3-way image classification set "dataset_test" from GitHub (evantancy/ece4078-team2-05); label vocabulary: coke, neither, sheep.

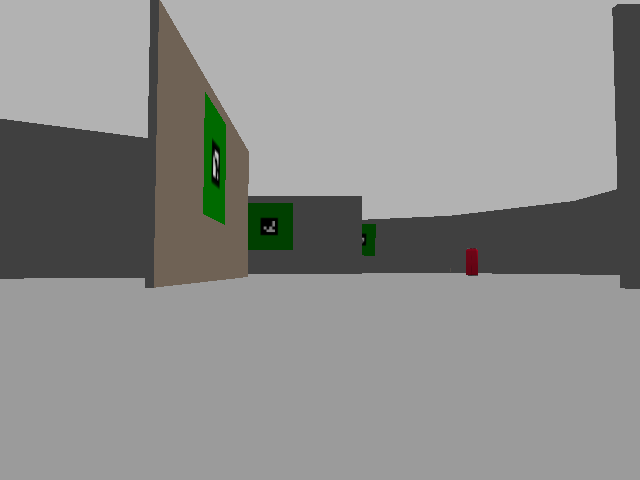
Label: coke

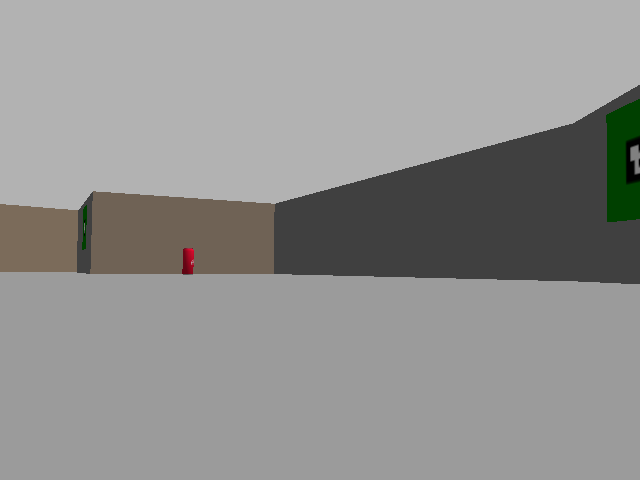
Label: coke

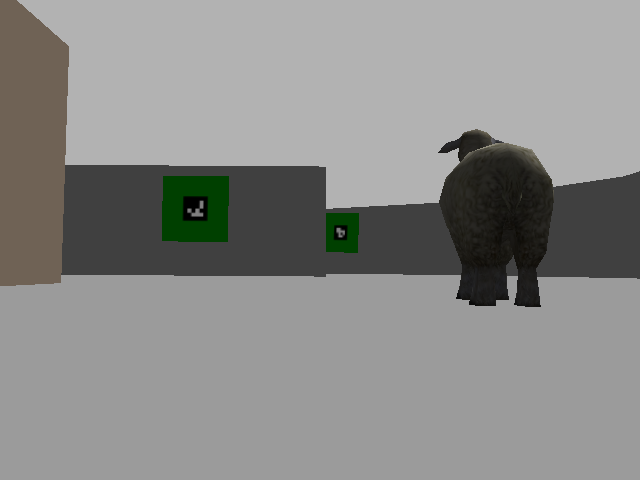
Label: sheep

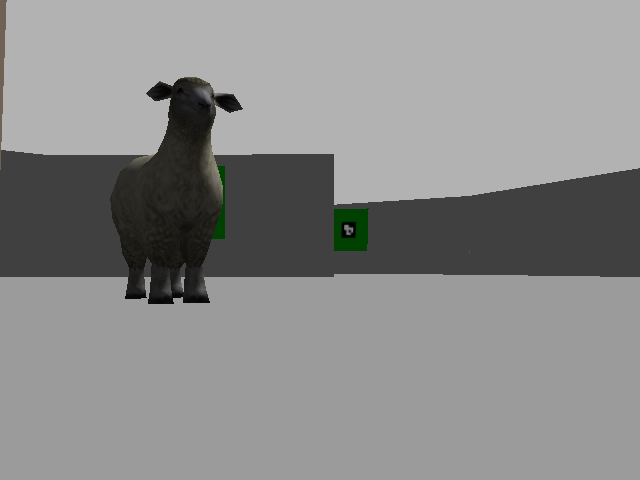
Label: sheep

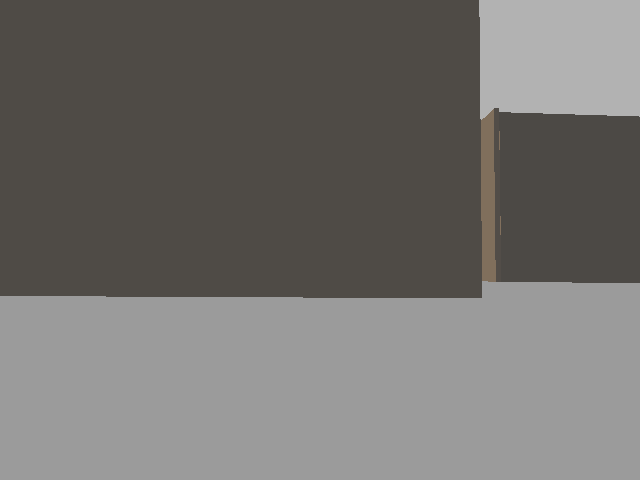
Label: neither

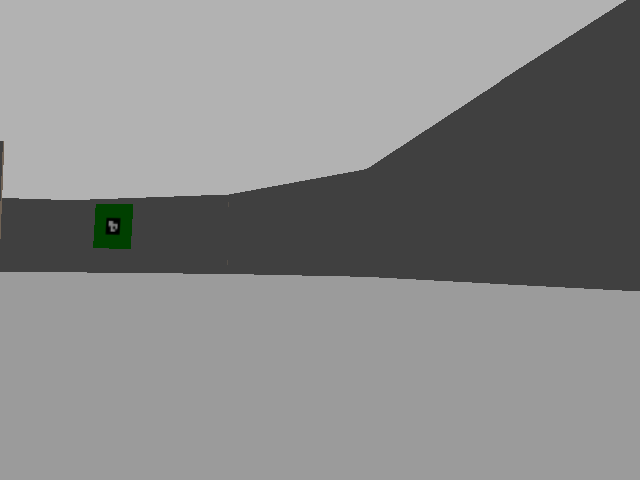
Label: neither
